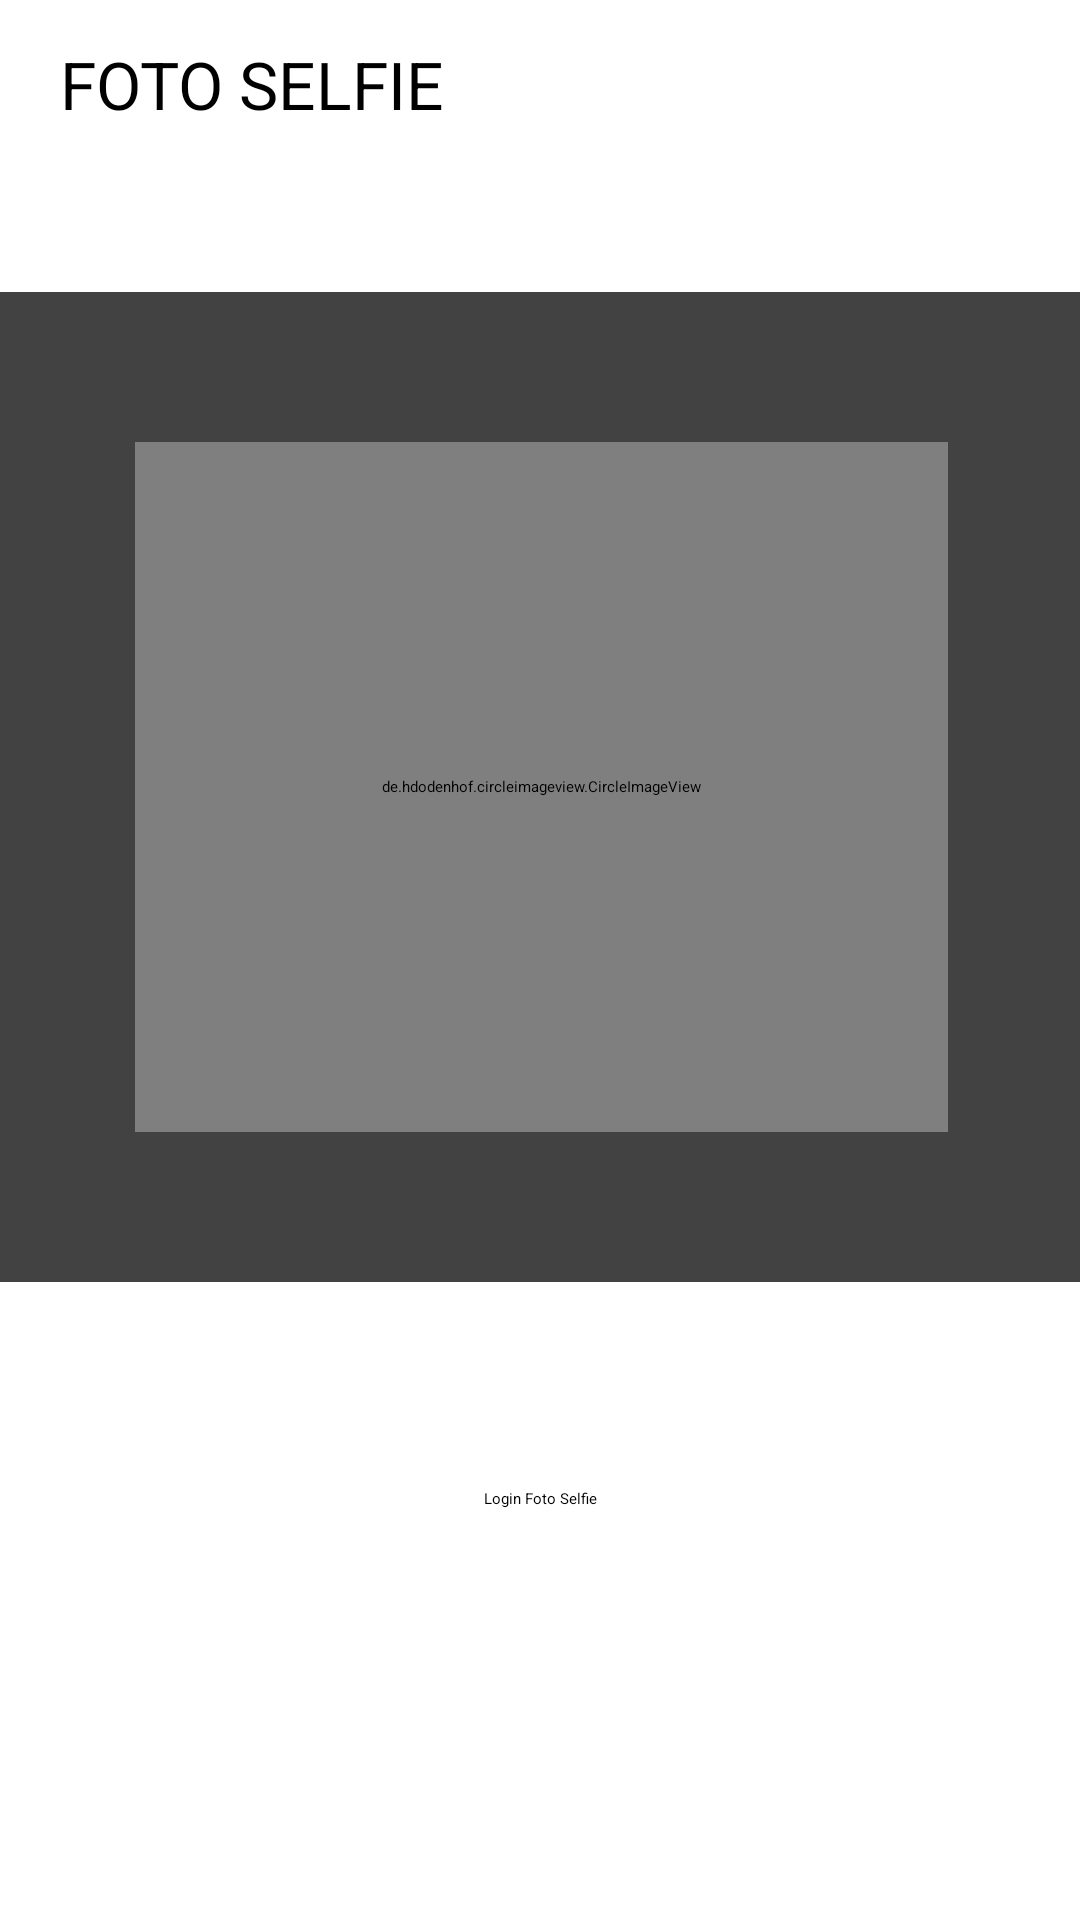

Reconstruct the res/layout file that produces this screen, plus the resources it refers to.
<!-- AndroidManifest.xml: application theme Theme.UjianAndroidWeek1 -->
<!-- res/layout/fragment_absen.xml -->
<?xml version="1.0" encoding="utf-8"?>
<androidx.constraintlayout.widget.ConstraintLayout xmlns:android="http://schemas.android.com/apk/res/android"
    xmlns:app="http://schemas.android.com/apk/res-auto"
    xmlns:tools="http://schemas.android.com/tools"
    android:id="@+id/frameLayout"
    android:layout_width="match_parent"
    android:layout_height="match_parent"
    tools:context=".AbsenFragment">

    <androidx.cardview.widget.CardView
        android:id="@+id/cardView"
        android:layout_width="371dp"
        android:layout_height="330dp"
        app:cardElevation="10dp"
        app:layout_constraintBottom_toBottomOf="parent"
        app:layout_constraintEnd_toEndOf="parent"
        app:layout_constraintStart_toStartOf="parent"
        app:layout_constraintTop_toTopOf="parent"
        app:layout_constraintVertical_bias="0.314">

        <androidx.constraintlayout.widget.ConstraintLayout
            android:layout_width="match_parent"
            android:layout_height="match_parent">

            <androidx.cardview.widget.CardView
                android:id="@+id/cardFailed"
                android:layout_width="match_parent"
                android:layout_height="match_parent"
                android:layout_marginStart="50dp"
                android:layout_marginTop="50dp"
                android:layout_marginEnd="50dp"
                android:layout_marginBottom="50dp"
                android:visibility="invisible"
                app:layout_constraintBottom_toBottomOf="parent"
                app:layout_constraintEnd_toEndOf="parent"
                app:layout_constraintStart_toStartOf="parent"
                app:layout_constraintTop_toTopOf="parent">

                <androidx.constraintlayout.widget.ConstraintLayout
                    android:layout_width="match_parent"
                    android:layout_height="match_parent">

                    <ImageView
                        android:id="@+id/imageView4"
                        android:layout_width="120dp"
                        android:layout_height="120dp"
                        android:src="@drawable/ic_baseline_close_24"
                        app:layout_constraintBottom_toBottomOf="parent"
                        app:layout_constraintEnd_toEndOf="parent"
                        app:layout_constraintHorizontal_bias="0.496"
                        app:layout_constraintStart_toStartOf="parent"
                        app:layout_constraintTop_toTopOf="parent"
                        app:layout_constraintVertical_bias="0.236" />

                    <TextView
                        android:id="@+id/textView5"
                        android:layout_width="wrap_content"
                        android:layout_height="wrap_content"
                        android:text="Absen Foto Selfie Gagal!"
                        android:textColor="#000000"
                        android:textSize="18sp"
                        android:textStyle="bold"
                        app:layout_constraintBottom_toBottomOf="parent"
                        app:layout_constraintEnd_toEndOf="parent"
                        app:layout_constraintStart_toStartOf="parent"
                        app:layout_constraintTop_toBottomOf="@+id/imageView4"
                        app:layout_constraintVertical_bias="0.4" />
                </androidx.constraintlayout.widget.ConstraintLayout>
            </androidx.cardview.widget.CardView>

            <androidx.cardview.widget.CardView
                android:id="@+id/cardSuccess"
                android:layout_width="match_parent"
                android:layout_height="match_parent"
                android:layout_marginStart="50dp"
                android:layout_marginTop="50dp"
                android:layout_marginEnd="50dp"
                android:layout_marginBottom="50dp"
                android:visibility="invisible"
                app:layout_constraintBottom_toBottomOf="parent"
                app:layout_constraintEnd_toEndOf="parent"
                app:layout_constraintStart_toStartOf="parent"
                app:layout_constraintTop_toTopOf="parent">

                <androidx.constraintlayout.widget.ConstraintLayout
                    android:layout_width="match_parent"
                    android:layout_height="match_parent">

                    <ImageView
                        android:id="@+id/imageView2"
                        android:layout_width="120dp"
                        android:layout_height="120dp"
                        android:src="@drawable/ic_check"
                        android:visibility="visible"
                        app:layout_constraintBottom_toBottomOf="parent"
                        app:layout_constraintEnd_toEndOf="parent"
                        app:layout_constraintHorizontal_bias="0.496"
                        app:layout_constraintStart_toStartOf="parent"
                        app:layout_constraintTop_toTopOf="parent"
                        app:layout_constraintVertical_bias="0.254" />

                    <TextView
                        android:id="@+id/txtSuccess"
                        android:layout_width="wrap_content"
                        android:layout_height="wrap_content"
                        android:text="Absen Foto Selfie Berhasil!"
                        android:textColor="#000000"
                        android:textSize="18sp"
                        android:textStyle="bold"
                        app:layout_constraintBottom_toBottomOf="parent"
                        app:layout_constraintEnd_toEndOf="parent"
                        app:layout_constraintHorizontal_bias="0.49"
                        app:layout_constraintStart_toStartOf="parent"
                        app:layout_constraintTop_toBottomOf="@+id/imageView2"
                        app:layout_constraintVertical_bias="0.379" />

                </androidx.constraintlayout.widget.ConstraintLayout>
            </androidx.cardview.widget.CardView>

            <de.hdodenhof.circleimageview.CircleImageView
                android:id="@+id/profile_image"
                android:layout_width="match_parent"
                android:layout_height="match_parent"
                android:layout_marginStart="50dp"
                android:layout_marginTop="50dp"
                android:layout_marginEnd="50dp"
                android:layout_marginBottom="50dp"
                android:src="@drawable/addimage"
                app:civ_border_color="#FF000000"
                app:civ_border_width="4dp"
                app:layout_constraintBottom_toBottomOf="parent"
                app:layout_constraintEnd_toEndOf="parent"
                app:layout_constraintStart_toStartOf="parent"
                app:layout_constraintTop_toTopOf="parent" />

        </androidx.constraintlayout.widget.ConstraintLayout>
    </androidx.cardview.widget.CardView>

    <Button
        android:id="@+id/button"
        android:layout_width="0dp"
        android:layout_height="54dp"
        android:layout_marginStart="20dp"
        android:layout_marginEnd="20dp"
        android:text="FOTO SELFIE"
        android:textSize="22sp"
        app:layout_constraintBottom_toBottomOf="parent"
        app:layout_constraintEnd_toEndOf="parent"
        app:layout_constraintHorizontal_bias="0.644"
        app:layout_constraintStart_toStartOf="parent"
        app:layout_constraintTop_toTopOf="parent"
        app:layout_constraintVertical_bias="0.023" />

    <Button
        android:id="@+id/btnAbsen"
        android:layout_width="wrap_content"
        android:layout_height="wrap_content"
        android:text="Login Foto Selfie"
        app:layout_constraintBottom_toBottomOf="parent"
        app:layout_constraintEnd_toEndOf="parent"
        app:layout_constraintStart_toStartOf="parent"
        app:layout_constraintTop_toBottomOf="@+id/cardView"
        app:layout_constraintVertical_bias="0.334" />
</androidx.constraintlayout.widget.ConstraintLayout>
<!-- resources referenced by this layout -->
<resources>
  <!-- drawable ic_baseline_close_24 (drawable) -->
  <vector android:height="30dp" android:tint="#B40815"
      android:viewportHeight="24" android:viewportWidth="24"
      android:width="30dp" xmlns:android="http://schemas.android.com/apk/res/android">
      <path android:fillColor="@android:color/white" android:pathData="M19,6.41L17.59,5 12,10.59 6.41,5 5,6.41 10.59,12 5,17.59 6.41,19 12,13.41 17.59,19 19,17.59 13.41,12z"/>
  </vector>
  <!-- drawable ic_check (drawable) -->
  <vector android:height="30dp" android:tint="#18B41A"
      android:viewportHeight="24" android:viewportWidth="24"
      android:width="30dp" xmlns:android="http://schemas.android.com/apk/res/android">
      <path android:fillColor="@android:color/white" android:pathData="M9,16.17L4.83,12l-1.42,1.41L9,19 21,7l-1.41,-1.41z"/>
  </vector>
  <style name="Theme.UjianAndroidWeek1" parent="Theme.MaterialComponents.DayNight.DarkActionBar">
          
          <item name="colorPrimary">@color/purple_200</item>
          <item name="colorPrimaryVariant">@color/purple_700</item>
          <item name="colorOnPrimary">@color/black</item>
          
          <item name="colorSecondary">@color/teal_200</item>
          <item name="colorSecondaryVariant">@color/teal_200</item>
          <item name="colorOnSecondary">@color/black</item>
          
          <item name="android:statusBarColor" tools:targetApi="l">?attr/colorPrimaryVariant</item>
          
      </style>
  <!-- not gathered from this repository: default colours our renderer supplied (Android Studio template values) -->
  <color name="purple_200">#FFBB86FC</color>
  <color name="purple_700">#FF3700B3</color>
  <color name="teal_200">#FF03DAC5</color>
  <color name="black">#FF000000</color>
</resources>
